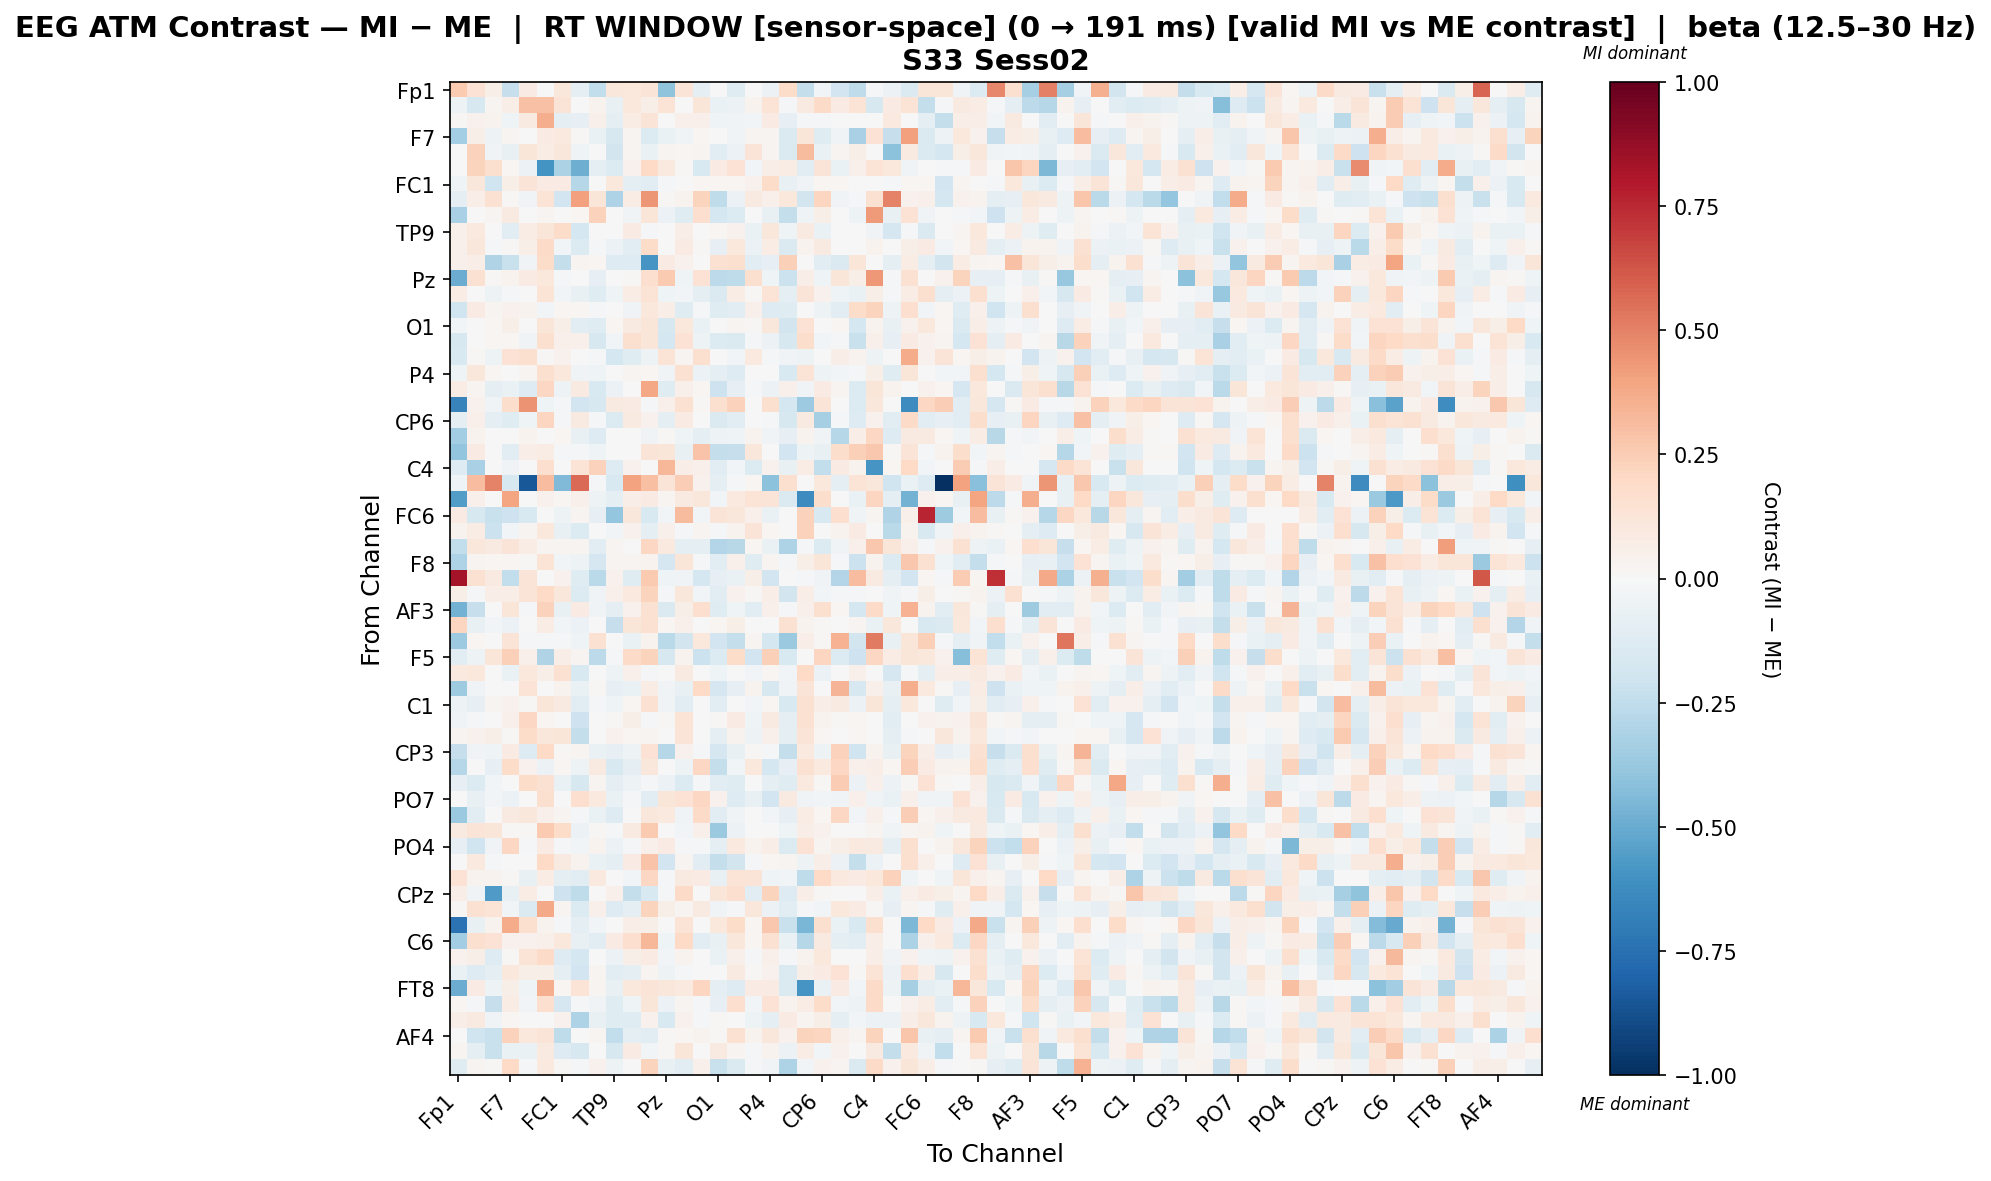

Source data for this figure (header and first rows):
, Fp1, Fz, F3, F7, FT9, FC5, FC1, C3, T7, TP9, CP5, CP1, Pz, P3, P7, O1, Oz, O2, P4, P8, TP10, CP6, CP2
Fp1, 0.2586, 0.1472, 0.05834, -0.232, 0.08568, 0.0, 0.1139, -0.08823, -0.2448, 0.1105, 0.1073, 0.1266, -0.3988, 0.1262, -0.09282, -0.002123, -0.1226, -0.002599, -0.05744, 0.1804, -0.2401, -0.02737, -0.1892
Fz, -0.04761, -0.1596, 0.0312, 0.06989, 0.2956, 0.2891, 0.1316, -0.003315, 0.03404, -0.07106, 0.1019, 0.06124, 0.1329, -0.005611, 0.1192, -0.06645, -0.05743, 0.03217, 0.1374, -0.02111, 0.08771, 0.1941, 0.08564
F3, 0.01269, 0.04002, 0.03755, -0.04547, 0.08808, 0.3655, -0.09782, -0.0831, 0.05444, -0.1014, 0.07184, 0.1282, 0.007777, 0.0483, 0.05444, -0.0393, -0.03134, -0.02503, 0.07971, -0.07953, -0.02032, -0.02196, 0.0
F7, -0.3389, 0.06086, -0.04858, 0.02864, 0.002201, 0.08274, 0.09546, 0.01134, -0.06466, -0.1606, 0.02546, -0.1339, -0.06591, -0.03805, 0.01926, 0.003492, -0.03341, 0.02585, 0.02392, -0.1435, 0.12, -0.1237, -0.03281
FT9, 0.007543, 0.2325, -0.03215, -0.07334, 0.1224, 0.07752, 0.1143, -0.03918, 0.0, -0.1851, 0.02566, -0.0678, 0.03077, 0.0186, 0.02571, -0.1112, -0.05854, 0.1298, 0.02957, -0.1452, 0.3187, -0.06353, 0.02571
FC5, 0.0, 0.221, 0.1604, 0.01922, -0.05541, -0.5992, -0.3135, -0.4908, -0.09623, -0.1355, 0.04685, 0.201, 0.1015, 0.01376, -0.1517, 0.07948, 0.1424, -0.0254, 0.06485, 0.07226, -0.1054, 0.1269, -0.06375
FC1, -0.04219, 0.1141, -0.1993, 0.06196, 0.1328, 0.07987, 0.07872, -0.289, 0.0, 0.103, -0.09792, -0.1031, -0.01124, 0.006754, 0.01652, 0.01802, 0.01665, 0.04315, 0.182, -0.07605, -0.03352, 0.01746, 0.01652
C3, -0.0862, 0.06301, 0.149, 0.01457, -0.03149, 0.1377, -0.1929, 0.4133, 0.1174, -0.3089, 0.07345, 0.442, 0.008688, 0.03148, 0.2232, -0.2541, -0.05697, 0.08919, 0.05352, 0.1078, -0.18, 0.2163, -0.03878
T7, -0.3257, -0.004555, 0.02845, 0.09009, 0.0, 0.02844, 0.0, 0.01807, 0.2311, 0.0, -0.03388, 0.1236, -0.05578, -0.1242, 0.1668, -0.1737, -0.1374, 0.0076, -0.07483, -0.2399, -0.04517, 0.05826, -0.001875
TP9, 0.04845, 0.09504, -0.00442, -0.1083, 0.07223, 0.1237, 0.1854, -0.176, 0.0, -0.0002335, 0.08572, -0.008623, -0.004249, 0.06957, 0.0, 0.02124, 0.04564, -0.06252, 0.1104, -0.04232, 0.08765, -0.06509, 0.0
CP5, 0.05191, 0.1169, -0.01076, 0.0125, 0.05751, 0.1884, -0.02477, -0.1402, -0.01052, -0.05727, -0.1095, 0.1836, 0.00375, 0.08301, 0.01129, -0.08141, 0.1024, -0.05738, 0.07336, -0.1479, 0.03539, 0.08969, 0.0
CP1, 0.04957, 0.06995, -0.2986, -0.2239, -0.03615, 0.1819, -0.2389, 0.02769, 0.01944, -0.1277, -0.1319, -0.5936, 0.07903, 0.0468, -0.007716, 0.151, 0.159, -0.1046, -0.08203, 0.2417, -0.007678, -0.1127, -0.1435
Pz, -0.493, 0.1522, 0.01286, 0.03649, 0.08503, 0.1059, -0.01623, 0.00438, -0.08136, 0.0, 0.01286, 0.1643, 0.258, -0.04359, 0.146, -0.2644, -0.2577, 0.1607, -0.04155, -0.2168, 0.0647, -0.04101, 0.1202
P3, 0.07296, 0.007227, -0.04787, -0.02299, 0.002503, 0.1401, -0.03025, -0.07667, -0.1177, -0.04399, 0.07097, 0.1373, -0.0426, -0.02759, -0.08983, -0.1453, 0.07285, 0.01136, 0.1352, -0.08842, 0.1297, 0.0445, -0.0426
P7, -0.2009, 0.07871, 0.03077, 0.0452, 0.03494, -0.02626, 0.01747, 0.02026, -0.02006, 0.0, -0.0388, 0.1076, 0.06991, -0.1247, -0.008764, -0.1206, -0.1046, 0.05342, -0.1306, -0.1226, -6.136224469780645e-05, -0.05227, -0.1085
O1, -0.02479, 0.004325, 0.01736, 0.05885, -0.002752, 0.122, 0.05673, -0.1151, -0.1202, 0.0233, 0.09127, 0.1175, -0.1634, 0.1025, -0.06796, -0.002154, 0.02444, 0.01087, 0.11, -0.1843, 0.1433, -0.005301, 0.01789
Oz, -0.1604, 0.0017, 0.02106, 0.02203, -0.03483, 0.1621, 0.04959, 0.04871, -0.1567, -0.02816, 0.1602, 0.1197, -0.1753, 0.1451, -0.05304, -0.1406, -0.1468, -0.01582, -0.0595, -0.1595, 0.1747, -0.02746, -0.02308
O2, -0.1518, 0.01124, -0.04957, 0.1421, 0.1616, 0.01183, 0.04008, -0.002971, -0.01694, -0.1796, -0.1236, -0.04987, 0.1333, 0.02942, 0.1563, -0.0003229, -0.02974, 0.09686, -0.0133, -0.03775, -0.0483, 0.0, 0.06454
P4, -0.04375, 0.1103, 0.01866, -0.004154, 0.03058, 0.1617, 0.107, -0.03244, -0.04069, 0.005055, 0.02896, 0.01664, -0.0382, 0.1515, -0.05672, -0.09829, -0.1275, -0.001476, -0.004373, -0.1532, 0.1345, -0.0484, -0.02559
P8, 0.07317, 0.02871, -0.09623, -0.06749, -0.1251, 0.2109, -0.05057, 0.0892, -0.1522, -0.06141, 0.0009867, 0.3896, -0.1236, 0.05315, 0.02143, -0.2063, -0.08289, -0.02133, -0.0588, 0.0523, -0.03398, 0.08204, 0.02627
TP10, -0.6687, 0.03951, -0.03719, 0.1731, 0.447, -0.04399, -0.007893, -0.1896, -0.1598, 0.08901, 0.0834, -0.0104, 0.04762, 0.1558, 0.01021, 0.1609, 0.2303, 0.00685, 0.1611, -0.1719, -0.3595, 0.1276, 0.004626
CP6, -0.09839, 0.051, -0.09154, -0.1239, -0.04079, 0.2128, -0.00912, 0.09201, -0.008351, -0.1342, 0.0917, 0.04267, -0.1006, 0.08084, -0.006433, -0.1478, -0.1061, 0.0, -0.01661, -0.1592, 0.08971, -0.3287, -0.01836
CP2, -0.3495, 0.037, 0.0, -0.002024, 0.03252, -0.002033, 0.01626, -0.07105, -0.1282, 0.0, 0.0, -0.0362, 0.01347, -0.04315, -0.09933, -0.04691, -0.04313, 0.03419, -0.03559, -0.08396, 0.03279, -0.03766, -0.2841
Cz, -0.3949, 0.08256, 0.0, -0.1121, 0.06622, 0.0758, -0.0113, -0.01281, -0.04141, 0.0, 0.0, 0.127, 0.1194, -0.07103, 0.2817, -0.2353, -0.2274, 0.11, 0.0003902, -0.1945, -0.04783, -0.07393, 0.1775
C4, -0.1251, -0.3241, 0.0, -0.03252, 0.0, 0.1701, 0.0, 0.1396, 0.2288, -0.1311, 0.03925, 0.003939, 0.3287, 0.06542, 0.05203, -0.11, -0.02882, -0.1359, 0.04163, -0.07358, 0.07633, -0.2423, 0.08195
T8, -0.03972, 0.3088, 0.4941, -0.1602, -0.8463, 0.3076, -0.4397, 0.5647, -0.02237, -0.1556, 0.4006, 0.2978, 0.1282, 0.2437, 0.04344, -0.0881, -0.01552, 0.01742, -0.4108, 0.1588, 0.0, 0.104, -0.0975
FT10, -0.5622, 0.05122, 0.0, 0.3909, 0.0008308, 0.04181, 0.01566, 0.04819, -0.04799, -0.09046, 0.06608, 0.08241, 0.02773, 0.08859, 0.1094, -0.02731, 0.09435, 0.1399, 0.129, -0.1415, -0.6298, 0.1727, 0.004258
FC6, 0.08437, -0.1593, -0.2247, -0.2087, -0.1518, 0.0, -0.05053, 0.02912, -0.07938, -0.3837, 0.1164, -0.1507, -0.02809, 0.3144, -0.02857, 0.128, 0.1103, 0.05077, -0.06263, 0.006741, 0.232, -0.1511, 0.165
FC2, 0.03466, 0.07287, -0.2144, -0.03118, 0.02356, 0.1069, -0.07535, -0.1394, 0.0, -0.02444, 0.04074, -0.09856, 0.04891, -0.01998, 0.02812, -0.008131, 0.03775, 0.13, 0.02126, -0.003419, 0.2285, 0.0003305, 0.03388
F4, -0.2433, 0.1148, 0.09105, 0.1295, 0.07783, 0.02724, 0.03113, 0.03084, -0.1102, 0.03113, 0.007198, 0.2057, 0.09508, -0.08849, -0.09122, -0.295, -0.2766, 0.02335, -0.06373, -0.3095, -0.01904, -0.1351, -0.03708
F8, -0.3083, 0.02913, 0.02307, 0.02103, 0.01305, 0.136, -0.02786, -0.05418, -0.1705, 0.02414, 0.02795, 0.03161, -0.1697, 0.1244, -0.01673, -0.1027, 0.05286, -0.1203, 0.03007, -0.01481, 0.05624, 0.1195, -0.01019
Fp2, 0.8295, 0.1503, 0.09285, -0.2493, 0.1322, 0.0, 0.04388, -0.1191, -0.2658, 0.04059, -0.1226, 0.2634, -0.03968, -0.03393, -0.1751, -0.08006, -0.06985, 0.05923, -0.1921, -0.006184, -0.0202, -0.03877, -0.2956
AF7, 0.0594, -0.01217, 0.06907, 0.06309, 0.1252, 0.1954, 0.1152, -0.1395, -0.03514, 0.05074, 0.09697, 0.2261, -0.01383, 0.1141, -0.02637, -0.1088, 0.04041, 0.01147, 0.064, -0.186, 0.0696, -0.02875, -0.01383
AF3, -0.4751, -0.2315, 0.0, 0.1217, -0.01925, 0.2313, -0.07701, 0.08521, -0.03416, -0.08885, 0.04247, 0.1486, -0.1483, 0.05795, 0.1715, -0.1233, -0.03979, -0.1089, 0.05137, -0.02282, 0.05424, 0.1571, 0.01593
AFz, 0.2155, -0.07534, -0.02627, -0.05593, -0.003139, 0.07599, -0.02506, -0.05474, 0.0, -0.2279, 0.1178, 0.15, 0.01606, 0.05246, 0.0, 0.01583, 0.06056, 0.007171, -0.004273, 0.1548, 0.03138, 0.01024, 0.0
F1, -0.3636, 0.0211, 0.0, 0.1296, -0.01476, -0.01411, -0.009842, -0.04559, 0.1507, 0.0, -0.06397, 0.03692, -0.2708, -0.1833, 0.1048, -0.1905, -0.2417, 0.03007, -0.1762, -0.3684, 0.06762, 0.01408, 0.3506
F5, -0.1116, -0.05061, 0.1172, 0.2395, 0.05029, -0.2998, 0.06838, 0.03053, -0.2619, -0.02009, 0.1917, 0.2223, -0.1631, 0.03672, -0.2166, -0.1369, 0.1871, -0.1923, 0.2415, -0.1545, 0.00578, 0.2123, -0.1375
FT7, 0.0954, 0.1055, 0.001986, -0.06855, 0.1018, 0.05835, 0.1513, -0.1515, 0.0, -0.05223, 0.05365, -0.0129, 0.006361, 0.08949, 0.0, -0.04378, -0.007753, -0.02733, 0.02223, -0.03124, 0.198, -0.05552, 0.0
FC3, -0.3536, -0.03542, 0.0, 0.002315, 0.1394, 0.0, 0.03328, -0.06352, 0.0124, -0.08261, -0.06358, 0.07158, -0.03666, -0.07628, 0.1968, -0.1651, -0.08124, 0.03267, -0.1589, -0.03618, 0.1286, -0.007197, 0.3371
C1, -0.0542, -0.0802, 0.02495, 0.04625, 0.01323, 0.1243, 0.0902, -0.1095, -0.008813, -0.04545, 0.02008, 0.156, -0.03847, -0.1126, -0.007273, -0.1168, -0.003012, -0.02621, 0.01648, -0.1541, 0.1507, 0.06941, 0.09131
C5, -0.03775, -0.02229, -0.004016, 0.05072, 0.2074, 0.01618, 0.001826, -0.2063, 0.0, 0.01011, 0.05762, -0.01212, 0.01141, 0.1338, 0.0, 0.01014, 0.08029, -0.04045, 0.0879, -0.08982, 0.156, 0.03396, 0.01527
TP7, 0.02856, 0.04043, 0.05832, 0.01087, 0.1862, 0.1165, 0.1219, -0.2378, 0.0, 0.04226, 0.01823, 0.02511, 0.0012, 0.1318, 0.0, -0.0876, 0.03389, -0.05371, 0.05008, -0.09967, 0.1278, 0.01574, 0.0
CP3, -0.2332, -0.03764, -0.04447, 0.07902, -0.1269, 0.2018, 0.01499, 0.02724, -0.06334, -0.08064, -0.05379, 0.1447, -0.2857, 0.04428, -0.00792, -0.1698, -0.07414, 0.01328, -0.02108, -0.2372, 0.09978, -0.0481, 0.2327
P1, -0.2818, -0.0006242, -0.08565, 0.184, 0.04034, -0.05814, 0.01608, -0.05294, 0.09316, -0.1549, -0.1007, 0.1125, 0.002842, -0.05328, 0.2098, -0.24, -0.0271, 0.1068, -0.177, -0.08513, 0.1554, 0.09924, 0.2094
P5, -0.07885, -0.1395, -0.02387, 0.0003009, 0.1847, 0.1504, -0.06963, -0.1635, 0.02476, -0.09436, -0.05157, -0.01878, -0.05699, -0.1345, -0.01029, -0.1045, -0.1247, -1.4565774661199605e-05, -0.09424, -0.1205, 0.09657, 0.009593, 0.2569
PO7, 0.006272, -0.07586, -0.02918, -0.06017, 0.001479, 0.1592, 0.006466, 0.1649, 0.1014, -0.06389, -0.01164, -0.1044, 0.1176, 0.1422, 0.2046, 0.04092, -0.1318, -0.07625, -0.1899, 0.08602, -0.03443, -0.0252, -0.03569
PO3, -0.3685, -0.1023, 0.0, 0.09115, 0.1153, 0.05277, 0.02835, -0.01443, -0.06748, -0.1312, 0.0, 0.1148, 0.101, -0.03714, 0.1917, -0.1017, -0.03198, 0.005323, -0.02748, -0.08174, 0.07143, 0.01933, 0.2033
POz, 0.09062, 0.1295, 0.121, 0.01412, 0.01291, 0.2578, 0.1869, -0.05676, 0.00974, -0.0162, 0.09079, 0.264, 0.005035, -0.0298, 0.04903, -0.3724, -0.06143, 0.0, -0.0006406, -0.04563, 0.06414, 0.04513, 0.0
PO4, -0.08341, -0.1957, -0.03189, 0.2081, -0.02195, 0.07935, -0.01987, -0.02659, 0.03152, -0.05805, -0.01392, 0.05041, 0.07965, -0.02078, -0.01596, -0.09411, 0.09611, 0.03632, 0.06633, -0.1351, 0.1422, 0.02407, 0.05523
PO8, 0.00605, 0.09622, -0.01885, 0.004327, -0.006137, 0.199, 0.08616, 0.03544, -0.06479, -0.09604, 0.08178, 0.2819, -0.1923, 0.0246, -0.1103, -0.2404, -0.1868, -0.01891, 0.01772, 0.02854, -0.05003, 0.06395, -0.06137
P2, 0.1477, 0.03728, 0.0382, 0.01093, -0.07332, 0.07653, -0.09805, -0.1077, 0.09521, -0.007271, -0.02674, 0.2085, -0.01039, 0.08883, 0.08559, -0.07148, 0.1336, 0.1299, -0.03934, -0.03018, -0.2567, 0.1962, 0.1011
CPz, 0.06987, -0.03657, -0.5627, -0.0736, 0.07801, 0.003017, -0.2052, -0.2576, 0.0, 0.05214, -0.2382, -0.1503, -0.02231, 0.1886, 0.0, 0.1216, 0.1683, -0.1115, 0.2249, -0.1258, 0.06863, 0.0144, 0.0
CP4, 0.008644, 0.1489, 0.14, -0.02594, -0.1471, 0.3788, 0.02368, -0.139, 0.05049, -0.1297, -0.09189, 0.2264, 0.05568, 0.03043, 0.09036, -0.0315, -0.01115, 0.1121, -0.05945, -0.1095, -0.007997, -0.02394, 0.102
TP8, -0.7351, -0.07319, 0.03566, 0.3697, 0.1636, 0.03869, -0.01677, -0.08724, -0.03088, -0.006724, 0.06944, 0.05539, -0.006162, 0.1354, 0.004455, 0.1072, 0.1847, 0.02082, 0.2719, -0.2203, -0.4557, 0.1623, -0.06313
C6, -0.3489, 0.1574, 0.1457, 0.04377, 0.04445, 0.05339, 0.1047, -0.0719, -0.1134, 0.08537, 0.1709, 0.3314, -0.04647, 0.1965, -0.1124, -0.07592, 0.1145, 0.01744, 0.1504, -0.06579, -0.2846, 0.09148, -0.09236
C2, 0.04502, 0.05761, -0.1256, 0.01055, 0.1383, 0.1885, -0.1258, -0.176, 0.0, -0.06021, 0.05829, 0.08501, -0.02805, 0.03497, 0.0, -0.06978, 0.05213, -0.02338, 0.05314, -0.01607, 0.03425, 0.1071, 0.0
FC4, -0.0645, -0.1289, -0.09437, 0.1025, 0.05574, 0.05624, -0.1006, -0.1946, 0.02539, -0.1023, -0.08713, 0.02506, -0.05095, -0.01631, -8.404834654930086e-05, -0.0008026, 0.08705, 0.008839, 0.04446, -0.1429, 0.05634, 0.07988, 0.1412
FT8, -0.494, 0.08029, -0.05213, 0.06171, -0.03939, 0.3609, 0.02124, 0.1402, 0.02481, -0.07763, 0.1062, 0.1291, 0.1123, 0.09979, 0.2136, -0.09753, -0.1315, 0.08093, 0.07987, -0.1468, -0.5923, -0.0642, 0.08545
F6, 0.01895, -0.01678, -0.2267, 0.07265, -0.0261, 0.1652, -0.169, -0.02279, -0.03632, -0.1236, -0.04529, 0.1228, -0.05522, 0.03052, -0.01483, -0.08087, 0.1687, -0.02906, 0.148, 0.0321, 0.07798, 0.1819, -0.02657
AF8, 0.07016, 0.08984, -0.03277, 0.02091, -0.001519, 0.005311, 0.04213, -0.3068, -0.07681, -0.1206, -0.1245, 0.04366, -0.1495, 0.03938, -0.02313, 0.009685, 0.002136, -0.05064, -0.09665, 0.08449, 0.02378, 0.05845, -0.09208
... 3 more rows
